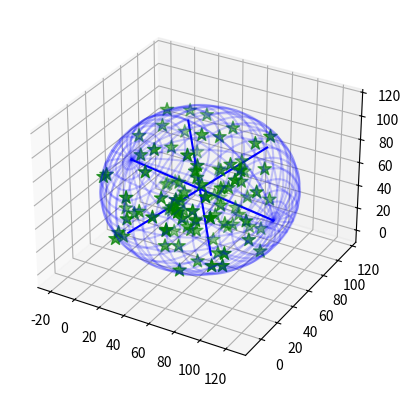

Recreate this plot in Python.
#!/usr/bin/python

from __future__ import division
from mpl_toolkits.mplot3d import Axes3D
import matplotlib.pyplot as plt
import sys
import numpy as np
from numpy import linalg
from random import random

class EllipsoidTool:
    """Some stuff for playing with ellipsoids"""
    def __init__(self): pass

    def getMinVolEllipse(self, P=None, tolerance=0.01):
        """ Find the minimum volume ellipsoid which holds all the points

        Based on work by Nima Moshtagh
        http://www.mathworks.com/matlabcentral/fileexchange/9542
        and also by looking at:
        http://cctbx.sourceforge.net/current/python/scitbx.math.minimum_covering_ellipsoid.html
        Which is based on the first reference anyway!

        Here, P is a numpy array of N dimensional points like this:
        P = [[x,y,z,...], <-- one point per line
             [x,y,z,...],
             [x,y,z,...]]

        Returns:
        (center, radii, rotation)

        """
        (N, d) = np.shape(P)
        d = float(d)

        # Q will be our working array
        Q = np.vstack([np.copy(P.T), np.ones(N)])
        QT = Q.T

        # initializations
        err = 1.0 + tolerance
        u = (1.0 / N) * np.ones(N)

        # Khachiyan Algorithm
        while err > tolerance:
            V = np.dot(Q, np.dot(np.diag(u), QT))
            M = np.diag(np.dot(QT , np.dot(linalg.inv(V), Q)))    # M the diagonal vector of an NxN matrix
            j = np.argmax(M)
            maximum = M[j]
            step_size = (maximum - d - 1.0) / ((d + 1.0) * (maximum - 1.0))
            new_u = (1.0 - step_size) * u
            new_u[j] += step_size
            err = np.linalg.norm(new_u - u)
            u = new_u

        # center of the ellipse
        center = np.dot(P.T, u)

        # the A matrix for the ellipse
        A = linalg.inv(
                       np.dot(P.T, np.dot(np.diag(u), P)) -
                       np.array([[a * b for b in center] for a in center])
                       ) / d

        # Get the values we'd like to return
        U, s, rotation = linalg.svd(A)
        radii = 1.0/np.sqrt(s)

        return (center, radii, rotation)

    def getEllipsoidVolume(self, radii):
        """Calculate the volume of the blob"""
        return 4./3.*np.pi*radii[0]*radii[1]*radii[2]

    def plotEllipsoid(self, center, radii, rotation, ax=None, plotAxes=False, cageColor='b', cageAlpha=0.2):
        """Plot an ellipsoid"""
        make_ax = ax == None
        if make_ax:
            fig = plt.figure()
            ax = fig.add_subplot(111, projection='3d')

        u = np.linspace(0.0, 2.0 * np.pi, 100)
        v = np.linspace(0.0, np.pi, 100)

        # cartesian coordinates that correspond to the spherical angles:
        x = radii[0] * np.outer(np.cos(u), np.sin(v))
        y = radii[1] * np.outer(np.sin(u), np.sin(v))
        z = radii[2] * np.outer(np.ones_like(u), np.cos(v))
        # rotate accordingly
        for i in range(len(x)):
            for j in range(len(x)):
                [x[i,j],y[i,j],z[i,j]] = np.dot([x[i,j],y[i,j],z[i,j]], rotation) + center

        if plotAxes:
            # make some purdy axes
            axes = np.array([[radii[0],0.0,0.0],
                             [0.0,radii[1],0.0],
                             [0.0,0.0,radii[2]]])
            # rotate accordingly
            for i in range(len(axes)):
                axes[i] = np.dot(axes[i], rotation)


            # plot axes
            for p in axes:
                X3 = np.linspace(-p[0], p[0], 100) + center[0]
                Y3 = np.linspace(-p[1], p[1], 100) + center[1]
                Z3 = np.linspace(-p[2], p[2], 100) + center[2]
                ax.plot(X3, Y3, Z3, color=cageColor)

        # plot ellipsoid
        ax.plot_wireframe(x, y, z,  rstride=4, cstride=4, color=cageColor, alpha=cageAlpha)

        if make_ax:
            plt.show()
            plt.close(fig)
            del fig

if __name__ == "__main__":
    # make 100 random points
    P = np.reshape([random()*100 for i in range(300)],(100,3))

    # find the ellipsoid
    ET = EllipsoidTool()
    (center, radii, rotation) = ET.getMinVolEllipse(P, .01)

    fig = plt.figure()
    ax = fig.add_subplot(111, projection='3d')

    # plot points
    ax.scatter(P[:,0], P[:,1], P[:,2], color='g', marker='*', s=100)

    # plot ellipsoid
    ET.plotEllipsoid(center, radii, rotation, ax=ax, plotAxes=True)

    plt.show()
    plt.close(fig)
    del fig
